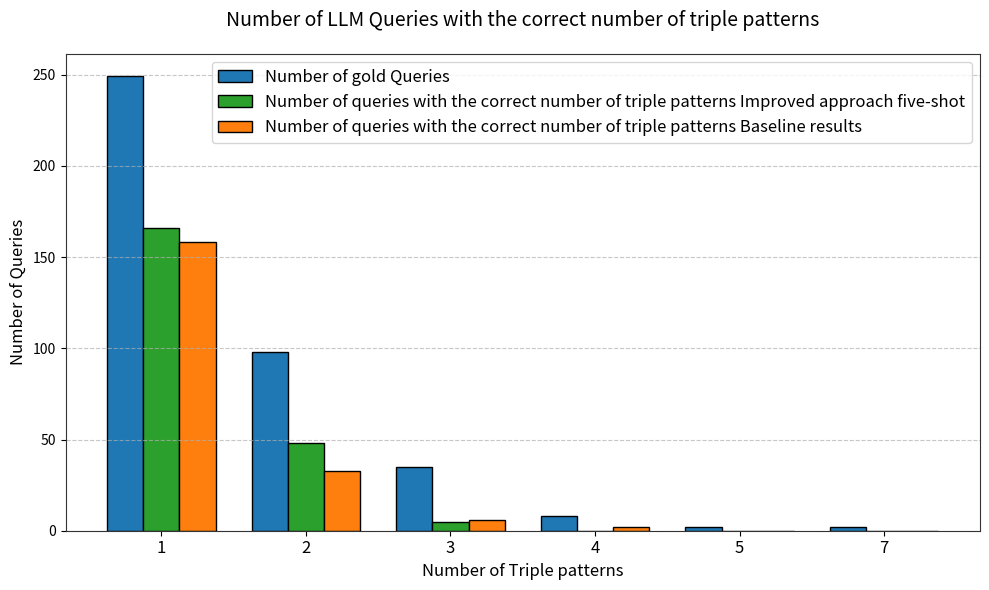

The matplotlib source for this figure:
import matplotlib.pyplot as plt
import numpy as np

# Data from the tables
triples = [1, 2, 3, 4, 5, 7]
gold_queries = [249, 98, 35, 8, 2, 2]
llm_queries_total = [166, 48, 5, 0, 0, 0]  # Total LLM Queries
correct_llm_queries = [158, 33, 6, 2, 0, 0]  # Correct LLM Queries

x = np.arange(len(triples))  # the label locations
width = 0.25  # the width of the bars

# Define a modern and harmonious color palette
colors = ['#1f77b4', '#2ca02c', '#ff7f0e']  # Blue, Orange, Green

fig, ax = plt.subplots(figsize=(10, 6))
rects1 = ax.bar(x - width, gold_queries, width, label='Number of gold Queries', color=colors[0], edgecolor='black')
rects2 = ax.bar(x, llm_queries_total, width, label='Number of queries with the correct number of triple patterns Improved approach five-shot', color=colors[1], edgecolor='black')
rects3 = ax.bar(x + width, correct_llm_queries, width, label='Number of queries with the correct number of triple patterns Baseline results', color=colors[2], edgecolor='black')

# Add some text for labels, title and custom x-axis tick labels, etc.
ax.set_xlabel('Number of Triple patterns', fontsize=12)
ax.set_ylabel('Number of Queries', fontsize=12)
ax.set_title('Number of LLM Queries with the correct number of triple patterns', fontsize=14, pad=20)
ax.set_xticks(x)
ax.set_xticklabels(triples, fontsize=12)
ax.legend(fontsize=12)

# Add grid lines for better readability
ax.grid(True, axis='y', linestyle='--', alpha=0.7)

# Customize the spines (borders)
for spine in ax.spines.values():
    spine.set_edgecolor('#333333')

# Add some padding for better visualization
plt.tight_layout()

plt.show()